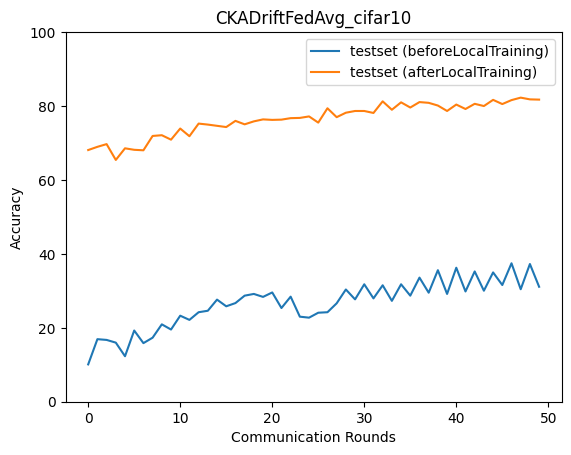

The data file committed next to this chart (first rows):
epoch, accuracy_test_before, macro_f1_test_before, macro_precision_test_before, macro_recall_test_before, accuracy_test_after, macro_f1_test_after, macro_precision_test_after, macro_recall_test_after
0, 10.1, 4.952, 5.745, 10.18, 68.09, 67.56, 71.13, 68.71
1, 16.92, 5.592, 3.376, 16.33, 68.96, 67.36, 71.19, 69.61
2, 16.72, 5.757, 3.508, 16.77, 69.7, 69.01, 71.05, 70.35
3, 15.99, 7.62, 6.045, 15.29, 65.42, 63.92, 68.09, 65.1
4, 12.31, 5.165, 4.055, 12.46, 68.56, 67.46, 71.51, 69.11
5, 19.26, 8.949, 11.24, 18.62, 68.16, 67.37, 68.69, 68.68
6, 15.85, 5.829, 8.504, 15.76, 68.03, 67.43, 72.32, 68.71
7, 17.32, 7.728, 12.02, 16.57, 71.91, 71.76, 73.22, 72.32
8, 20.94, 14.05, 29.35, 20.85, 72.11, 71.3, 74.19, 72.49
9, 19.53, 11.18, 15.35, 18.76, 70.9, 70.65, 74.93, 71.42
10, 23.28, 15.93, 23.91, 22.44, 73.91, 73.87, 75.7, 74.3
11, 22.14, 13.37, 21.57, 21.3, 71.84, 71.62, 72.01, 72.3
12, 24.21, 17.6, 32.57, 23.45, 75.25, 75, 75.86, 75.43
13, 24.62, 18.24, 29.48, 23.88, 74.98, 74.78, 75.09, 75.13
14, 27.63, 22.65, 27.41, 27.14, 74.65, 74.6, 76.34, 74.72
15, 25.82, 19.64, 29.83, 25.1, 74.31, 73.8, 75.92, 74.8
16, 26.69, 22.9, 28.51, 26.37, 75.99, 75.52, 76.42, 76.53
17, 28.7, 24.4, 29.99, 28.12, 75.05, 75, 75.9, 75.4
18, 29.16, 26.12, 32.17, 28.75, 75.85, 75.5, 76.23, 76.28
19, 28.36, 23.49, 30.13, 27.79, 76.39, 76.19, 76.97, 76.82
20, 29.57, 26.45, 28.88, 29.17, 76.25, 76.18, 76.83, 76.37
21, 25.35, 18.87, 26.48, 24.87, 76.32, 75.59, 77.95, 76.87
22, 28.43, 23.17, 28.38, 28.14, 76.72, 76.56, 77.03, 77.04
23, 23.01, 14.86, 18.85, 22.48, 76.79, 77.07, 77.96, 76.91
24, 22.74, 14.71, 25.03, 22.44, 77.19, 76.97, 77.54, 77.45
25, 24.08, 15.56, 16.37, 23.65, 75.52, 75.05, 76.17, 75.98
26, 24.21, 15.64, 18.44, 24.08, 79.4, 79.34, 79.72, 79.75
27, 26.62, 18.21, 21.16, 26.26, 76.99, 76.87, 77.85, 77.28
28, 30.37, 25.36, 32.94, 30.07, 78.19, 78.21, 78.92, 78.39
29, 27.69, 20.62, 26.91, 27.23, 78.66, 78.77, 79.4, 78.79
30, 31.77, 26.8, 34.19, 31.5, 78.66, 78.48, 78.56, 78.94
31, 27.96, 20.34, 25.42, 27.48, 78.13, 78.26, 78.79, 78.2
32, 31.51, 26.12, 36.71, 31.19, 81.27, 81.11, 81.61, 81.53
33, 27.29, 20.41, 43.78, 26.81, 79, 78.73, 79.19, 79.37
34, 31.77, 25.87, 38.66, 31.6, 81, 81.11, 81.14, 81.25
35, 28.7, 21.37, 39.8, 28.18, 79.6, 79.52, 79.73, 79.86
36, 33.58, 29.04, 41.49, 33.49, 81.07, 81.15, 81.42, 81.27
37, 29.5, 23.16, 38.32, 28.93, 80.87, 80.89, 80.94, 81.05
38, 35.59, 32.57, 41.45, 35.4, 80.13, 80.27, 80.94, 80.17
39, 29.16, 22.61, 38.68, 28.51, 78.66, 78.9, 79.33, 78.8
40, 36.25, 33.02, 45.33, 36.05, 80.4, 80.48, 81.19, 80.64
41, 29.83, 23.73, 41.4, 29.18, 79.2, 79.07, 79.56, 79.49
42, 35.25, 32.01, 44.75, 35.09, 80.6, 80.66, 81.03, 80.86
43, 30.03, 23.99, 39.83, 29.41, 80.0, 80.06, 80.62, 80.03
44, 34.98, 30.98, 45.18, 34.71, 81.67, 81.36, 82.1, 82.08
45, 31.57, 25.71, 42.14, 31.07, 80.54, 80.59, 80.57, 80.79
46, 37.46, 34.19, 42.48, 37.07, 81.61, 81.75, 82.21, 81.67
47, 30.43, 24.67, 41.31, 29.87, 82.27, 82.18, 82.43, 82.52
48, 37.26, 33.56, 45.15, 36.85, 81.81, 81.81, 82.28, 81.9
49, 31.1, 25.44, 42.48, 30.58, 81.74, 81.71, 82.02, 81.97
